Image classification data set "Match" (ROMOHHR/LeatherTextureMatcher on GitHub). Class labels (40): leather texture B 1, leather texture B 2, leather texture B 3, leather texture B 4, leather texture M 1, leather texture M 10, leather texture M 2, leather texture M 3, leather texture M 4, leather texture M 5, leather texture M 6, leather texture M 7, leather texture M 8, leather texture M 9, leather texture S 1, leather texture S 10, leather texture S 11, leather texture S 12, leather texture S 13, leather texture S 14, leather texture S 15, leather texture S 16, leather texture S 17, leather texture S 18, leather texture S 19, leather texture S 2, leather texture S 20, leather texture S 21, leather texture S 22, leather texture S 23, leather texture S 24, leather texture S 25, leather texture S 26, leather texture S 3, leather texture S 4, leather texture S 5, leather texture S 6, leather texture S 7, leather texture S 8, leather texture S 9.

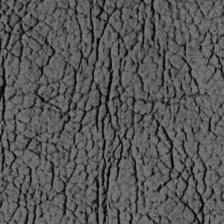
Label: leather texture S 19

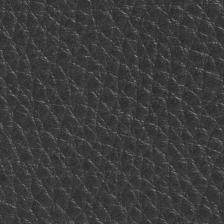
Label: leather texture M 4

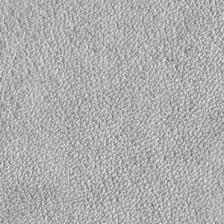
Label: leather texture S 22

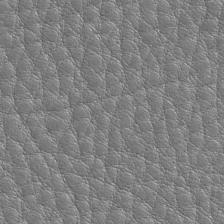
Label: leather texture M 3

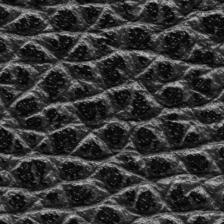
Label: leather texture M 1

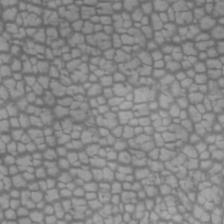
Label: leather texture M 5
